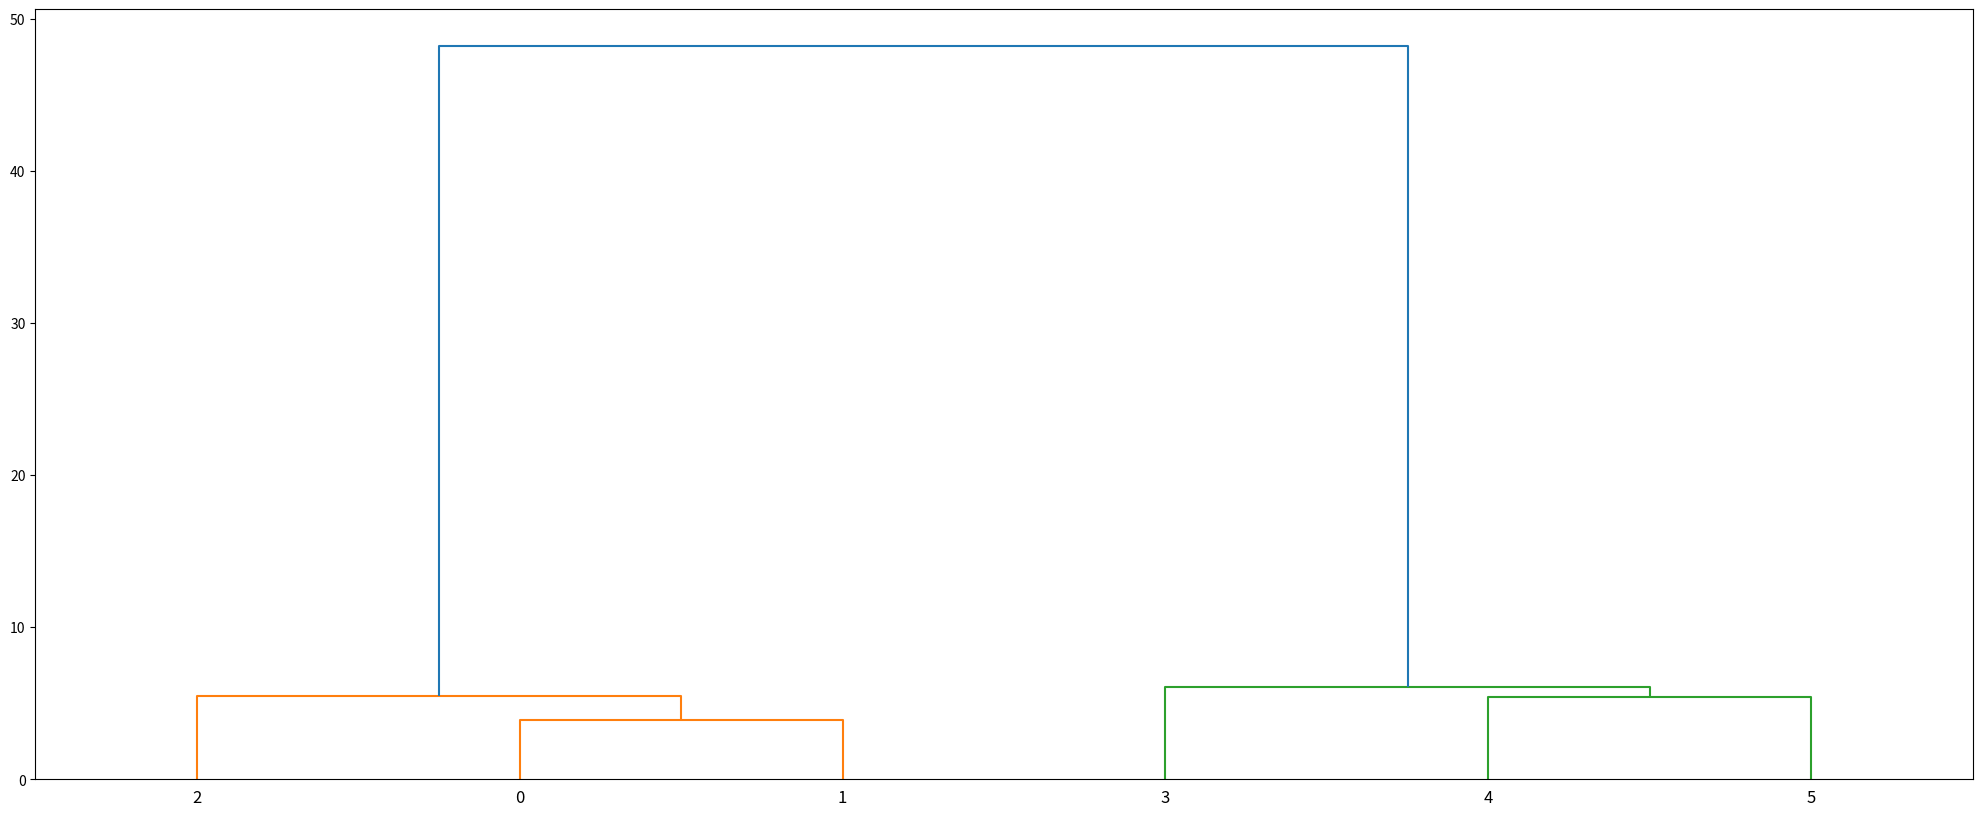
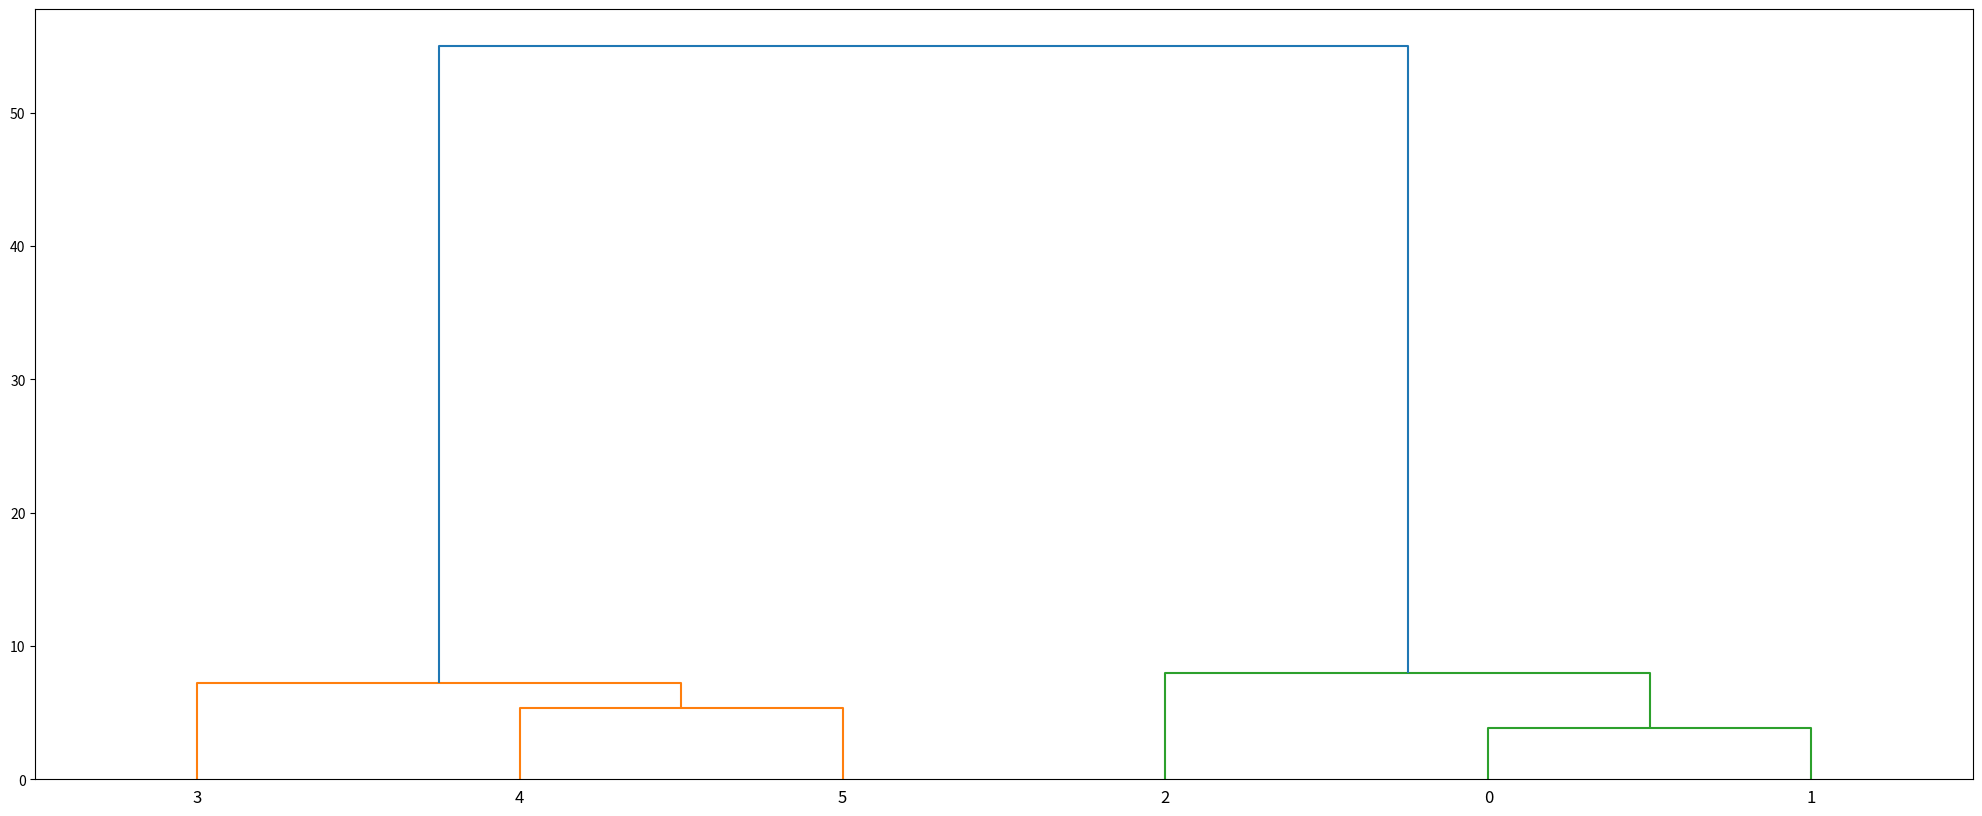

Python code for these plots, in order:
from scipy.cluster.hierarchy import dendrogram, linkage
from matplotlib import pyplot as plt

X = [[0,1,4,20,22,23],[1,0,3,22,24,25],[4,3,0,23,25,26],[20,22,23,0,3.5,3.5],[22,24,25,3.5,0,3.5],[23,25,26,3.6,3.7,0]]

Z = linkage(X, 'single')
fig = plt.figure(figsize=(25, 10))
dn = dendrogram(Z)
plt.show()

Z = linkage(X, 'complete')
fig = plt.figure(figsize=(25, 10))
dn = dendrogram(Z)
plt.show()
